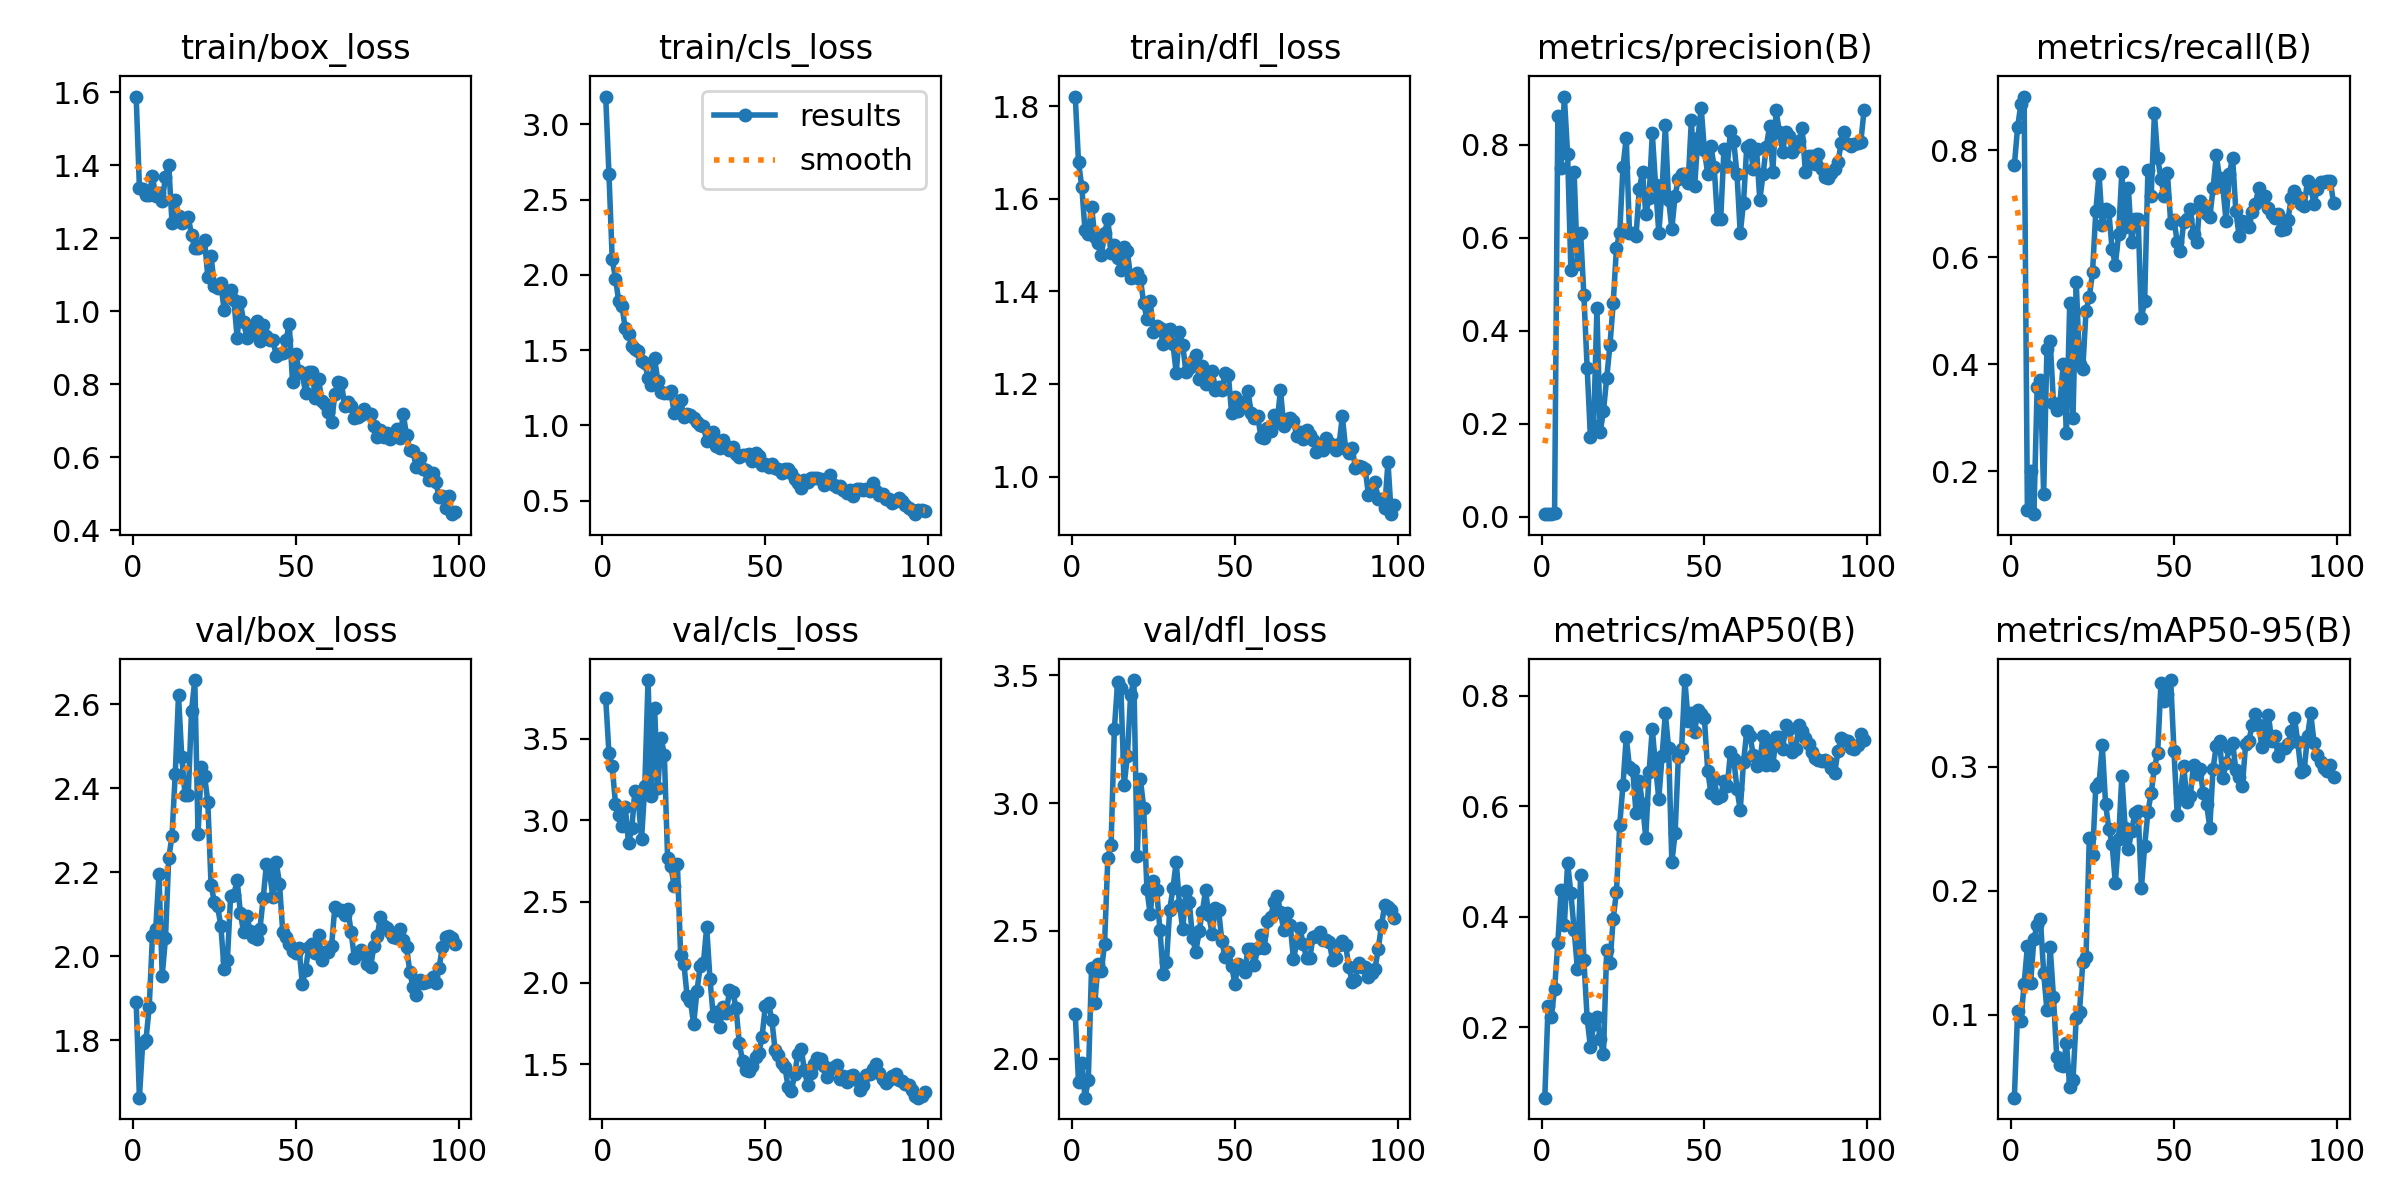

Data behind this chart, as committed beside it:
epoch, train/box_loss, train/cls_loss, train/dfl_loss, metrics/precision(B), metrics/recall(B), metrics/mAP50(B), metrics/mAP50-95(B), val/box_loss, val/cls_loss, val/dfl_loss, lr/pg0, lr/pg1, lr/pg2
1, 1.588, 3.186, 1.821, 0.00504, 0.7714, 0.07259, 0.033, 1.893, 3.749, 2.173, 0.0001167, 0.0001167, 0.0001167
2, 1.339, 2.67, 1.679, 0.00589, 0.8429, 0.2384, 0.1025, 1.664, 3.41, 1.908, 0.0002476, 0.0002476, 0.0002476
3, 1.335, 2.104, 1.626, 0.00628, 0.8857, 0.2191, 0.09505, 1.793, 3.33, 1.983, 0.0003758, 0.0003758, 0.0003758
4, 1.319, 1.976, 1.532, 0.00673, 0.9, 0.2691, 0.1248, 1.801, 3.101, 1.847, 0.0005014, 0.0005014, 0.0005014
5, 1.319, 1.825, 1.523, 0.8618, 0.1286, 0.352, 0.155, 1.879, 3.035, 1.915, 0.0006244, 0.0006244, 0.0006244
6, 1.37, 1.792, 1.583, 0.7506, 0.2, 0.4483, 0.1255, 2.048, 2.964, 2.354, 0.0007447, 0.0007447, 0.0007447
7, 1.316, 1.645, 1.519, 0.9038, 0.1202, 0.3846, 0.1612, 2.064, 3.083, 2.216, 0.0008624, 0.0008624, 0.0008624
8, 1.323, 1.605, 1.504, 0.7794, 0.3571, 0.4977, 0.1722, 2.196, 2.857, 2.369, 0.0009774, 0.0009774, 0.0009774
9, 1.303, 1.529, 1.478, 0.5305, 0.3714, 0.4426, 0.1772, 1.954, 2.95, 2.342, 0.00109, 0.00109, 0.00109
10, 1.367, 1.505, 1.526, 0.7405, 0.1571, 0.3765, 0.1338, 2.043, 3.18, 2.45, 0.0012, 0.0012, 0.0012
11, 1.402, 1.493, 1.556, 0.5443, 0.4286, 0.306, 0.1034, 2.234, 3.122, 2.786, 0.001307, 0.001307, 0.001307
12, 1.243, 1.43, 1.483, 0.6095, 0.4429, 0.475, 0.1543, 2.286, 2.883, 2.837, 0.001411, 0.001411, 0.001411
13, 1.306, 1.415, 1.5, 0.4759, 0.3286, 0.3223, 0.1145, 2.435, 3.208, 3.289, 0.001469, 0.001469, 0.001469
14, 1.262, 1.317, 1.473, 0.3202, 0.3143, 0.216, 0.06614, 2.622, 3.861, 3.474, 0.001469, 0.001469, 0.001469
15, 1.242, 1.268, 1.446, 0.1721, 0.3286, 0.1642, 0.05931, 2.476, 3.149, 3.449, 0.001453, 0.001453, 0.001453
16, 1.249, 1.445, 1.496, 0.1955, 0.4, 0.2062, 0.05859, 2.384, 3.692, 3.069, 0.001436, 0.001436, 0.001436
17, 1.258, 1.297, 1.487, 0.4477, 0.2714, 0.2192, 0.07714, 2.385, 3.196, 3.184, 0.001419, 0.001419, 0.001419
18, 1.209, 1.221, 1.429, 0.1815, 0.5143, 0.1792, 0.04128, 2.585, 3.506, 3.424, 0.001403, 0.001403, 0.001403
19, 1.172, 1.215, 1.431, 0.2266, 0.3, 0.151, 0.04721, 2.658, 3.403, 3.482, 0.001386, 0.001386, 0.001386
20, 1.174, 1.214, 1.44, 0.2977, 0.5543, 0.3394, 0.09764, 2.292, 2.767, 2.794, 0.00137, 0.00137, 0.00137
21, 1.181, 1.226, 1.427, 0.3691, 0.4, 0.3159, 0.1021, 2.452, 2.717, 3.095, 0.001353, 0.001353, 0.001353
22, 1.195, 1.085, 1.375, 0.4587, 0.3907, 0.3965, 0.1422, 2.43, 2.598, 2.983, 0.001337, 0.001337, 0.001337
23, 1.095, 1.105, 1.34, 0.5785, 0.5, 0.4453, 0.1465, 2.368, 2.732, 2.665, 0.00132, 0.00132, 0.00132
24, 1.151, 1.169, 1.38, 0.6105, 0.5254, 0.5667, 0.2421, 2.17, 2.173, 2.564, 0.001304, 0.001304, 0.001304
25, 1.071, 1.057, 1.312, 0.7523, 0.5719, 0.6385, 0.2285, 2.13, 2.119, 2.694, 0.001287, 0.001287, 0.001287
26, 1.064, 1.076, 1.326, 0.8147, 0.6854, 0.7247, 0.2839, 2.119, 1.917, 2.661, 0.001271, 0.001271, 0.001271
27, 1.077, 1.07, 1.32, 0.6101, 0.7551, 0.6701, 0.2865, 2.073, 1.89, 2.502, 0.001254, 0.001254, 0.001254
28, 1.004, 1.047, 1.286, 0.6091, 0.6596, 0.665, 0.3171, 1.97, 1.746, 2.332, 0.001238, 0.001238, 0.001238
29, 1.038, 1.02, 1.317, 0.6034, 0.69, 0.5876, 0.2702, 1.991, 1.948, 2.377, 0.001221, 0.001221, 0.001221
30, 1.058, 1.001, 1.319, 0.7038, 0.6857, 0.6451, 0.2497, 2.143, 2.102, 2.583, 0.001205, 0.001205, 0.001205
31, 1.032, 0.9964, 1.286, 0.742, 0.6152, 0.6035, 0.2379, 2.147, 2.121, 2.668, 0.001188, 0.001188, 0.001188
32, 0.9276, 0.8986, 1.224, 0.6512, 0.5857, 0.5429, 0.2061, 2.181, 2.343, 2.771, 0.001172, 0.001172, 0.001172
33, 1.027, 0.9507, 1.313, 0.6857, 0.6429, 0.6613, 0.2414, 2.103, 2.026, 2.602, 0.001155, 0.001155, 0.001155
34, 0.9698, 0.9589, 1.283, 0.8244, 0.7593, 0.7396, 0.2927, 2.057, 1.798, 2.507, 0.001139, 0.001139, 0.001139
35, 0.9283, 0.8638, 1.225, 0.7138, 0.6571, 0.6712, 0.2509, 2.096, 1.821, 2.658, 0.001122, 0.001122, 0.001122
36, 0.9402, 0.8527, 1.235, 0.6098, 0.7286, 0.6137, 0.2334, 2.06, 1.727, 2.613, 0.001106, 0.001106, 0.001106
37, 0.9557, 0.9052, 1.249, 0.7029, 0.6286, 0.6907, 0.2483, 2.047, 1.849, 2.474, 0.001089, 0.001089, 0.001089
38, 0.9736, 0.8602, 1.263, 0.8419, 0.6714, 0.7678, 0.2625, 2.041, 1.812, 2.416, 0.001073, 0.001073, 0.001073
39, 0.9196, 0.8331, 1.211, 0.6817, 0.6714, 0.7055, 0.2646, 2.065, 1.955, 2.498, 0.001056, 0.001056, 0.001056
40, 0.9636, 0.8582, 1.24, 0.6195, 0.4868, 0.4984, 0.2021, 2.139, 1.944, 2.573, 0.00104, 0.00104, 0.00104
41, 0.9313, 0.8101, 1.199, 0.69, 0.5173, 0.5507, 0.2358, 2.22, 1.848, 2.659, 0.001023, 0.001023, 0.001023
42, 0.9223, 0.7879, 1.208, 0.7272, 0.7622, 0.6885, 0.2635, 2.197, 1.631, 2.561, 0.001007, 0.001007, 0.001007
43, 0.9227, 0.8053, 1.228, 0.736, 0.7143, 0.7043, 0.2787, 2.14, 1.522, 2.489, 0.0009904, 0.0009904, 0.0009904
44, 0.8775, 0.803, 1.188, 0.7365, 0.8686, 0.8282, 0.299, 2.225, 1.465, 2.588, 0.0009739, 0.0009739, 0.0009739
45, 0.8829, 0.8109, 1.194, 0.7178, 0.7857, 0.7549, 0.3113, 2.173, 1.458, 2.582, 0.0009574, 0.0009574, 0.0009574
46, 0.8852, 0.7616, 1.187, 0.854, 0.7464, 0.768, 0.3673, 2.059, 1.489, 2.461, 0.0009409, 0.0009409, 0.0009409
47, 0.9219, 0.8179, 1.223, 0.7115, 0.7143, 0.7342, 0.3532, 2.046, 1.542, 2.396, 0.0009243, 0.0009243, 0.0009243
48, 0.9645, 0.7932, 1.22, 0.8139, 0.757, 0.7735, 0.3587, 2.03, 1.567, 2.418, 0.0009078, 0.0009078, 0.0009078
49, 0.8071, 0.7371, 1.137, 0.8797, 0.663, 0.7666, 0.3699, 2.014, 1.669, 2.363, 0.0008913, 0.0008913, 0.0008913
50, 0.8821, 0.7455, 1.173, 0.7877, 0.6703, 0.7586, 0.3128, 2.008, 1.856, 2.293, 0.0008748, 0.0008748, 0.0008748
51, 0.8373, 0.7229, 1.142, 0.7378, 0.6286, 0.6643, 0.2611, 2.02, 1.874, 2.372, 0.0008583, 0.0008583, 0.0008583
52, 0.8299, 0.7452, 1.16, 0.7972, 0.6115, 0.6239, 0.2793, 1.935, 1.773, 2.355, 0.0008418, 0.0008418, 0.0008418
53, 0.7767, 0.7166, 1.155, 0.7518, 0.6658, 0.6487, 0.3008, 1.968, 1.587, 2.34, 0.0008253, 0.0008253, 0.0008253
54, 0.8331, 0.7124, 1.185, 0.6395, 0.6714, 0.6153, 0.2716, 2.023, 1.556, 2.427, 0.0008088, 0.0008088, 0.0008088
55, 0.8352, 0.6819, 1.138, 0.6401, 0.6896, 0.6188, 0.2762, 2.03, 1.509, 2.429, 0.0007923, 0.0007923, 0.0007923
56, 0.7626, 0.7089, 1.127, 0.7906, 0.6429, 0.646, 0.3015, 2.009, 1.485, 2.368, 0.0007758, 0.0007758, 0.0007758
57, 0.815, 0.713, 1.13, 0.7534, 0.6286, 0.6358, 0.2941, 2.052, 1.36, 2.432, 0.0007593, 0.0007593, 0.0007593
58, 0.7545, 0.6832, 1.086, 0.8292, 0.7043, 0.6975, 0.2981, 1.992, 1.335, 2.485, 0.0007428, 0.0007428, 0.0007428
59, 0.7453, 0.6405, 1.084, 0.8076, 0.6951, 0.6859, 0.2786, 2.012, 1.437, 2.432, 0.0007263, 0.0007263, 0.0007263
60, 0.7249, 0.6168, 1.105, 0.7363, 0.68, 0.631, 0.2703, 2.01, 1.566, 2.537, 0.0007098, 0.0007098, 0.0007098
... 39 more rows
